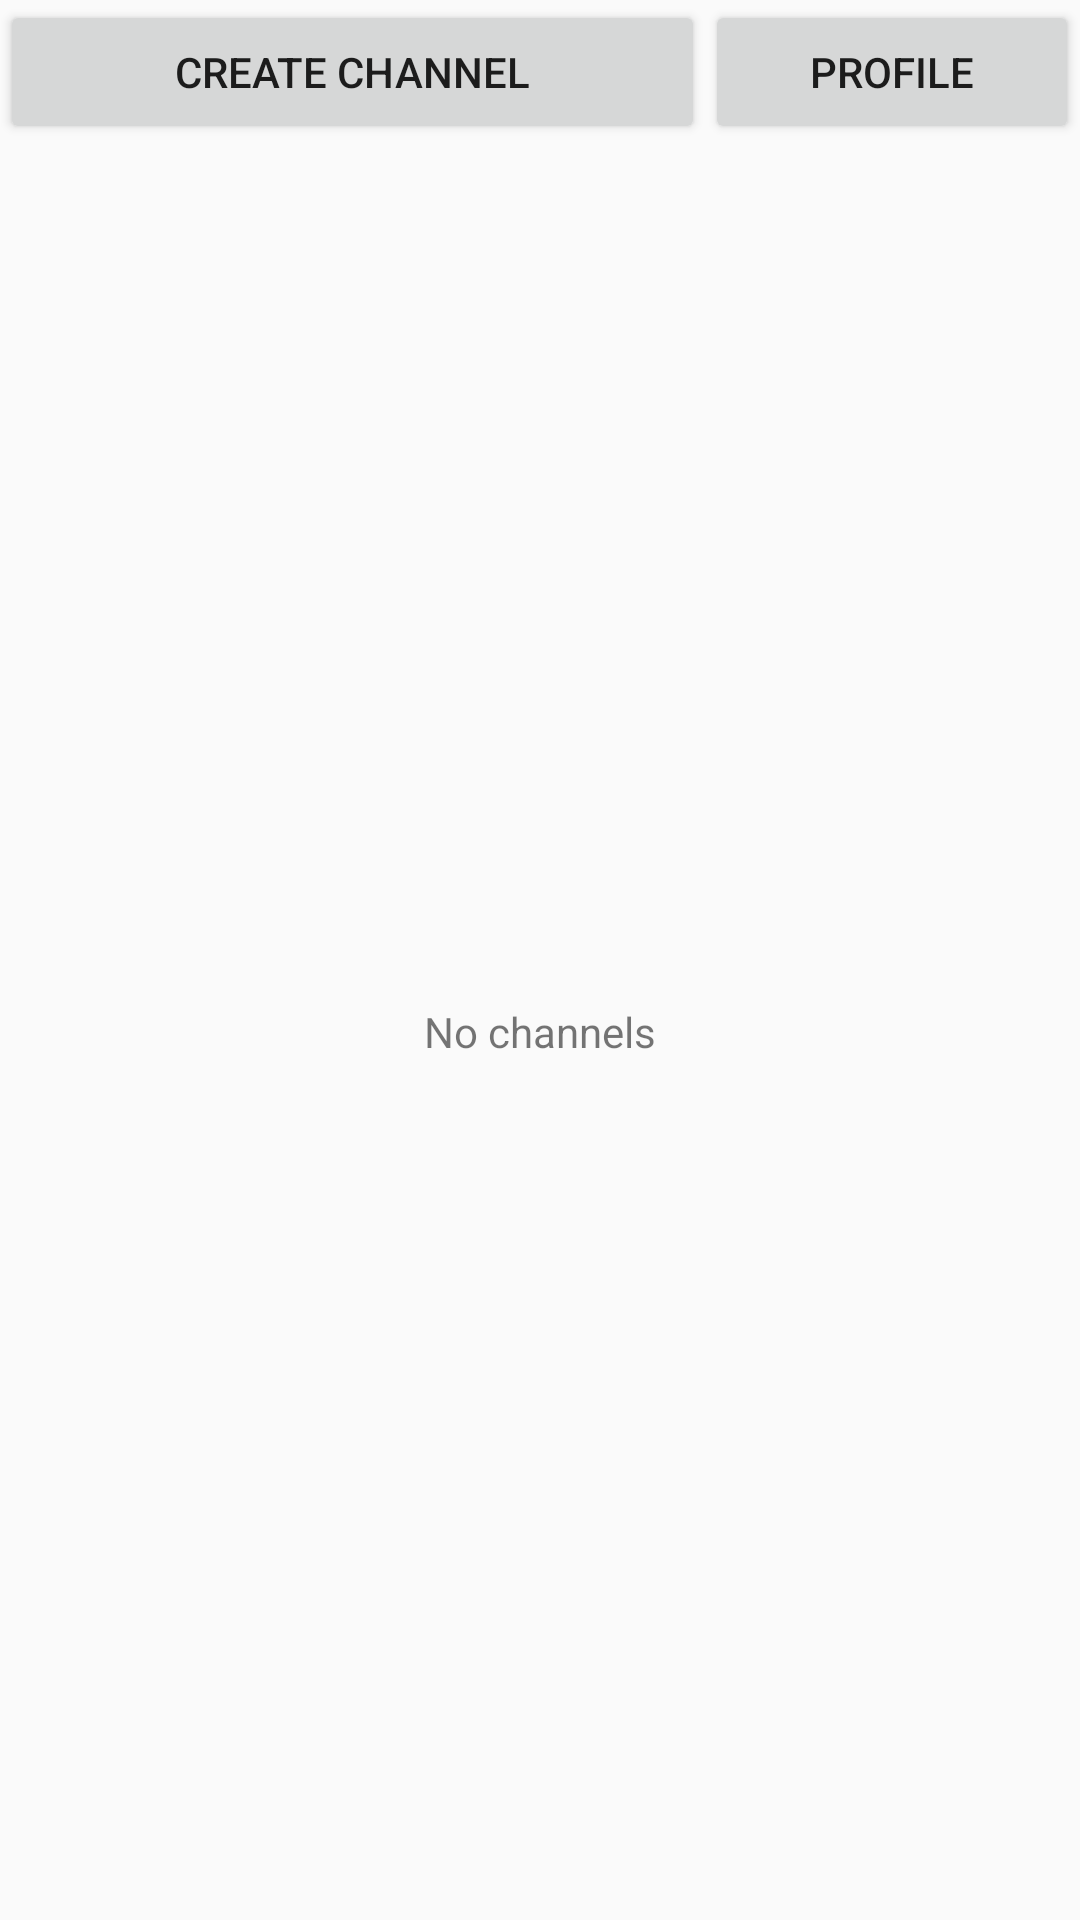

Produce the Android XML layout that renders to this screen, including the resource entries it uses.
<!-- AndroidManifest.xml: application theme AppTheme -->
<!-- res/layout/fragment_channel_list.xml -->
<?xml version="1.0" encoding="utf-8"?>
<LinearLayout xmlns:android="http://schemas.android.com/apk/res/android"
    android:layout_width="match_parent"
    android:layout_height="match_parent"
    android:orientation="vertical">

    <LinearLayout
        android:layout_width="match_parent"
        android:layout_height="wrap_content"
        android:orientation="horizontal">

        <Button
            android:id="@+id/btn_create_channel"
            android:layout_width="0dp"
            android:layout_height="wrap_content"
            android:layout_weight="0.47"
            android:text="@string/create_channel" />

        <Button
            android:id="@+id/btn_profile"
            android:layout_width="0dp"
            android:layout_height="wrap_content"
            android:layout_weight="0.25"
            android:text="@string/profile" />
    </LinearLayout>

    <FrameLayout
        android:layout_width="match_parent"
        android:layout_height="match_parent">

        <ListView
            android:id="@android:id/list"
            android:layout_width="match_parent"
            android:layout_height="match_parent" />

        <TextView
            android:id="@android:id/empty"
            android:layout_width="match_parent"
            android:layout_height="match_parent"
            android:gravity="center"
            android:text="@string/no_channels" />

        <TextView
            android:id="@+id/no_connection_stub"
            android:layout_width="match_parent"
            android:layout_height="match_parent"
            android:background="@android:color/white"
            android:gravity="center"
            android:text="@string/no_connection"
            android:visibility="invisible" />
    </FrameLayout>
</LinearLayout>
<!-- resources referenced by this layout -->
<resources>
  <string name="create_channel">Create channel</string>
  <string name="no_channels">No channels</string>
  <string name="no_connection">No connection</string>
  <string name="profile">Profile</string>
  <style name="AppTheme" parent="Theme.AppCompat.Light.DarkActionBar">
          <item name="colorPrimary">@color/colorPrimary</item>
          <item name="colorPrimaryDark">@color/colorPrimaryDark</item>
          <item name="colorAccent">@color/colorAccent</item>
      </style>
  <color name="colorPrimary">#3F51B5</color>
  <color name="colorPrimaryDark">#303F9F</color>
  <color name="colorAccent">#FF4081</color>
</resources>
